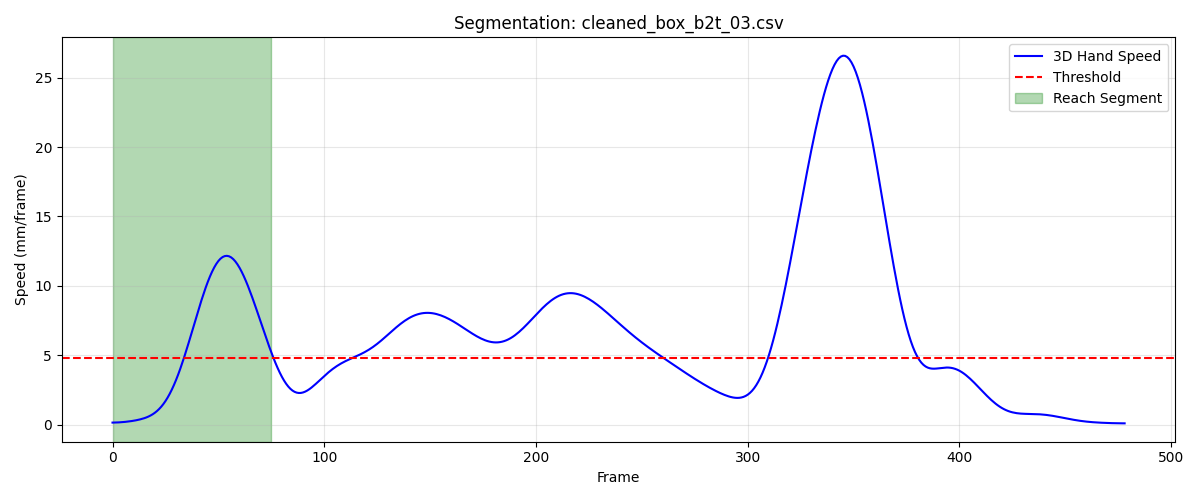

The data file committed next to this chart (first rows):
frame, sub_frame, shoulderr_x, shoulderr_y, shoulderr_z, humr1_x, humr1_y, humr1_z, humr2_x, humr2_y, humr2_z, humr3_x, humr3_y, humr3_z, humr4_x, humr4_y, humr4_z, humr5_x, humr5_y, humr5_z, humr6_x, humr6_y, humr6_z, humr7_x
1, 0, 192.1, -623, 691.1, 224.5, -602.1, 583.8, 226.7, -600.9, 511.1, 209.7, -652.9, 583, 178.7, -560.2, 563.7, 208.5, -659.9, 524.3, 187.4, -571.6, 509.3, 174.9
2, 0, 192.1, -623.2, 691.1, 224.5, -602.3, 583.9, 226.6, -601.1, 511.2, 209.7, -653, 583, 178.7, -560.4, 563.8, 208.5, -660, 524.4, 187.4, -571.7, 509.4, 174.8
3, 0, 192, -623.3, 691.2, 224.4, -602.4, 583.9, 226.6, -601.2, 511.2, 209.7, -653.2, 583.1, 178.6, -560.5, 563.8, 208.5, -660.2, 524.4, 187.4, -571.8, 509.4, 174.8
4, 0, 192, -623.4, 691.2, 224.4, -602.5, 584, 226.5, -601.3, 511.2, 209.7, -653.3, 583.1, 178.6, -560.6, 563.9, 208.5, -660.3, 524.5, 187.4, -572, 509.4, 174.8
5, 0, 192, -623.6, 691.2, 224.4, -602.7, 584, 226.5, -601.4, 511.3, 209.7, -653.4, 583.1, 178.5, -560.7, 563.9, 208.5, -660.4, 524.5, 187.3, -572.1, 509.5, 174.7
6, 0, 192, -623.7, 691.2, 224.3, -602.8, 584, 226.4, -601.6, 511.3, 209.7, -653.6, 583.1, 178.5, -560.9, 563.9, 208.5, -660.6, 524.5, 187.3, -572.2, 509.5, 174.7
7, 0, 192, -623.9, 691.2, 224.3, -603, 584, 226.4, -601.8, 511.3, 209.6, -653.8, 583.1, 178.5, -561, 563.9, 208.5, -660.7, 524.5, 187.3, -572.4, 509.5, 174.6
8, 0, 192, -624.1, 691.2, 224.3, -603.2, 584, 226.4, -601.9, 511.3, 209.6, -653.9, 583.1, 178.4, -561.2, 563.9, 208.4, -660.9, 524.5, 187.3, -572.5, 509.5, 174.6
9, 0, 192, -624.2, 691.2, 224.2, -603.4, 584, 226.3, -602.1, 511.3, 209.6, -654.1, 583.1, 178.4, -561.4, 563.9, 208.4, -661.1, 524.5, 187.3, -572.7, 509.5, 174.5
10, 0, 191.9, -624.4, 691.1, 224.2, -603.6, 584, 226.3, -602.3, 511.2, 209.6, -654.3, 583.1, 178.4, -561.5, 563.9, 208.3, -661.3, 524.4, 187.2, -572.8, 509.5, 174.4
11, 0, 191.9, -624.6, 691.1, 224.2, -603.7, 583.9, 226.3, -602.5, 511.2, 209.5, -654.5, 583, 178.4, -561.7, 563.8, 208.3, -661.4, 524.4, 187.2, -573, 509.4, 174.4
12, 0, 191.9, -624.8, 691, 224.1, -603.9, 583.9, 226.3, -602.7, 511.2, 209.5, -654.7, 583, 178.5, -561.9, 563.8, 208.2, -661.6, 524.3, 187.1, -573.2, 509.4, 174.3
13, 0, 191.9, -625, 691, 224.1, -604.1, 583.8, 226.2, -602.9, 511.1, 209.4, -654.9, 582.9, 178.5, -562, 563.8, 208.2, -661.8, 524.3, 187.1, -573.3, 509.4, 174.2
14, 0, 191.9, -625.2, 690.9, 224, -604.3, 583.8, 226.2, -603, 511.1, 209.4, -655.1, 582.9, 178.5, -562.2, 563.7, 208.1, -662, 524.2, 187, -573.5, 509.3, 174.1
15, 0, 191.9, -625.3, 690.9, 224, -604.5, 583.7, 226.1, -603.2, 511, 209.4, -655.3, 582.8, 178.5, -562.3, 563.7, 208.1, -662.2, 524.2, 187, -573.7, 509.3, 174
16, 0, 191.9, -625.5, 690.8, 224, -604.7, 583.7, 226.1, -603.4, 511, 209.4, -655.5, 582.7, 178.5, -562.5, 563.7, 208, -662.3, 524.1, 187, -573.8, 509.2, 173.9
17, 0, 191.9, -625.7, 690.8, 224, -604.9, 583.6, 226.1, -603.6, 510.9, 209.4, -655.7, 582.7, 178.5, -562.7, 563.7, 208, -662.5, 524.1, 187, -574, 509.2, 173.8
18, 0, 192, -625.8, 690.8, 224, -605.1, 583.5, 226.1, -603.8, 510.9, 209.4, -655.9, 582.6, 178.6, -562.8, 563.6, 208, -662.7, 524.0, 187, -574.1, 509.2, 173.7
19, 0, 192.1, -626, 690.7, 224, -605.2, 583.5, 226, -603.9, 510.8, 209.4, -656, 582.6, 178.6, -562.9, 563.6, 207.9, -662.8, 523.9, 187, -574.2, 509.1, 173.6
20, 0, 192.1, -626.1, 690.7, 224, -605.4, 583.4, 226, -604, 510.7, 209.5, -656.1, 582.5, 178.6, -563, 563.6, 207.9, -662.9, 523.9, 187, -574.3, 509.1, 173.5
21, 0, 192.2, -626.3, 690.7, 224, -605.4, 583.4, 226, -604, 510.7, 209.6, -656.2, 582.4, 178.6, -563, 563.6, 207.9, -663, 523.8, 187, -574.3, 509.1, 173.3
22, 0, 192.3, -626.5, 690.6, 224, -605.5, 583.3, 225.9, -604, 510.6, 209.7, -656.3, 582.3, 178.6, -563, 563.6, 208, -663, 523.7, 187, -574.3, 509.1, 173.2
23, 0, 192.4, -626.7, 690.6, 224, -605.4, 583.3, 225.9, -603.8, 510.6, 209.9, -656.2, 582.2, 178.6, -563, 563.6, 208, -662.9, 523.6, 186.9, -574.2, 509.1, 173
24, 0, 192.5, -626.8, 690.5, 224, -605.3, 583.2, 225.8, -603.5, 510.5, 210.1, -656.1, 582.0, 178.5, -562.8, 563.7, 208.1, -662.7, 523.4, 186.8, -573.9, 509.1, 172.8
25, 0, 192.6, -627, 690.4, 224, -605.1, 583.1, 225.7, -603.2, 510.4, 210.4, -656, 581.8, 178.4, -562.6, 563.7, 208.2, -662.3, 523.1, 186.6, -573.6, 509.1, 172.6
26, 0, 192.8, -627, 690.3, 224, -604.8, 582.9, 225.6, -602.7, 510.2, 210.7, -655.7, 581.5, 178.3, -562.4, 563.7, 208.3, -661.9, 522.9, 186.5, -573.2, 509.1, 172.5
27, 0, 192.9, -627, 690.2, 224, -604.5, 582.7, 225.6, -602.1, 510, 210.9, -655.4, 581.2, 178.2, -562.1, 563.7, 208.4, -661.4, 522.5, 186.4, -572.7, 509.1, 172.4
28, 0, 193.2, -626.8, 690.1, 224.1, -604.1, 582.5, 225.6, -601.5, 509.8, 211.2, -655, 580.9, 178.1, -561.7, 563.6, 208.5, -660.9, 522.2, 186.4, -572.2, 509, 172.5
29, 0, 193.5, -626.5, 690, 224.2, -603.6, 582.3, 225.7, -600.8, 509.6, 211.5, -654.5, 580.5, 178.1, -561.3, 563.5, 208.7, -660.2, 521.8, 186.4, -571.5, 508.8, 172.8
30, 0, 193.8, -626, 689.9, 224.3, -603, 582.0, 225.9, -600, 509.4, 211.8, -654, 580.1, 178.1, -560.9, 563.4, 208.9, -659.5, 521.4, 186.5, -570.9, 508.7, 173.4
31, 0, 194.1, -625.3, 689.8, 224.5, -602.3, 581.8, 226.2, -599.1, 509.1, 212.2, -653.3, 579.7, 178.2, -560.3, 563.2, 209.3, -658.7, 521, 186.7, -570.1, 508.5, 174.3
32, 0, 194.5, -624.6, 689.7, 224.8, -601.4, 581.5, 226.5, -598, 508.9, 212.7, -652.4, 579.4, 178.2, -559.7, 563, 209.9, -657.7, 520.7, 186.9, -569.2, 508.3, 175.4
33, 0, 194.9, -623.8, 689.7, 225.1, -600.3, 581.3, 227, -596.7, 508.7, 213.4, -651.4, 579, 178.1, -559, 562.8, 210.6, -656.5, 520.2, 187.1, -568.2, 508.1, 176.7
34, 0, 195.3, -623, 689.7, 225.3, -598.9, 581.2, 227.4, -595.1, 508.6, 214.1, -650.1, 578.6, 177.9, -558.3, 562.7, 211.6, -655.1, 519.8, 187.3, -567, 507.9, 178.2
35, 0, 195.7, -622.2, 689.6, 225.6, -597.4, 581, 227.8, -593.3, 508.4, 215, -648.7, 578.2, 177.6, -557.4, 562.5, 212.8, -653.5, 519.4, 187.4, -565.7, 507.8, 179.6
36, 0, 196, -621.4, 689.6, 225.9, -595.8, 581, 228.2, -591.3, 508.4, 215.9, -647.2, 577.8, 177.2, -556.5, 562.5, 214, -651.7, 519.1, 187.4, -564.3, 507.7, 181.1
37, 0, 196.3, -620.7, 689.7, 226.2, -594, 580.9, 228.5, -589.1, 508.4, 216.9, -645.5, 577.5, 176.7, -555.5, 562.5, 215.3, -649.8, 518.7, 187.4, -562.8, 507.7, 182.5
38, 0, 196.6, -620, 689.7, 226.4, -592.3, 580.9, 228.9, -586.9, 508.4, 217.8, -643.9, 577.2, 176.3, -554.5, 562.6, 216.6, -647.9, 518.4, 187.4, -561.2, 507.8, 183.9
39, 0, 196.8, -619.5, 689.7, 226.6, -590.6, 581, 229.3, -584.7, 508.5, 218.7, -642.2, 577, 175.9, -553.5, 562.7, 217.8, -645.9, 518.1, 187.4, -559.6, 507.9, 185.3
40, 0, 197, -619, 689.7, 226.8, -589, 581.1, 229.7, -582.6, 508.7, 219.5, -640.7, 576.8, 175.7, -552.5, 562.9, 218.9, -644.1, 517.9, 187.5, -558, 508.1, 186.8
41, 0, 197.2, -618.5, 689.7, 227, -587.5, 581.3, 230.1, -580.7, 508.9, 220, -639.3, 576.5, 175.5, -551.6, 563.1, 219.7, -642.3, 517.7, 187.7, -556.5, 508.3, 188.3
42, 0, 197.3, -618.1, 689.8, 227.3, -586.3, 581.5, 230.6, -578.8, 509.2, 220.4, -638, 576.3, 175.6, -550.6, 563.4, 220.4, -640.6, 517.4, 188, -554.9, 508.6, 189.8
43, 0, 197.5, -617.8, 689.8, 227.5, -585.3, 581.7, 231.1, -577.2, 509.5, 220.7, -637, 576.1, 175.7, -549.6, 563.8, 220.8, -639, 517.2, 188.4, -553.4, 509, 191.3
44, 0, 197.6, -617.5, 689.8, 227.8, -584.4, 582, 231.7, -575.6, 509.8, 220.8, -636, 575.8, 176.1, -548.6, 564.2, 221.1, -637.5, 516.9, 189, -551.7, 509.4, 192.7
45, 0, 197.8, -617.3, 689.8, 228.1, -583.6, 582.2, 232.2, -574.1, 510.2, 220.7, -635.1, 575.4, 176.5, -547.6, 564.7, 221.1, -636, 516.5, 189.7, -549.9, 510, 194
46, 0, 197.9, -617.2, 689.7, 228.3, -582.9, 582.5, 232.6, -572.5, 510.6, 220.5, -634.3, 575, 177.1, -546.4, 565.3, 221.1, -634.4, 516.1, 190.4, -548, 510.6, 195.1
47, 0, 198.1, -617.2, 689.7, 228.5, -582.2, 582.7, 233, -570.9, 510.9, 220.3, -633.4, 574.5, 177.7, -545.1, 566, 221, -632.7, 515.6, 191.1, -545.9, 511.3, 196
48, 0, 198.2, -617.1, 689.5, 228.7, -581.4, 583, 233.4, -569, 511.3, 220.1, -632.4, 573.9, 178.2, -543.7, 566.7, 220.7, -630.7, 515, 191.7, -543.6, 512, 196.7
49, 0, 198.4, -617.1, 689.4, 228.9, -580.4, 583.1, 233.7, -566.9, 511.7, 219.8, -631.2, 573.2, 178.7, -542.2, 567.5, 220.5, -628.6, 514.4, 192.2, -541.2, 512.8, 197.2
50, 0, 198.6, -616.9, 689.2, 228.9, -579.3, 583.3, 233.9, -564.6, 512.1, 219.5, -629.8, 572.4, 179.1, -540.5, 568.3, 220.2, -626.2, 513.7, 192.6, -538.6, 513.6, 197.3
51, 0, 198.8, -616.7, 689, 229, -577.9, 583.4, 234, -562, 512.4, 219.3, -628.2, 571.6, 179.3, -538.6, 569, 219.9, -623.6, 513, 192.8, -535.8, 514.5, 197.2
52, 0, 199.1, -616.3, 688.7, 228.9, -576.3, 583.4, 233.9, -559.2, 512.7, 219.1, -626.3, 570.8, 179.3, -536.7, 569.8, 219.5, -620.7, 512.2, 192.8, -532.9, 515.3, 196.9
53, 0, 199.4, -615.8, 688.4, 228.8, -574.4, 583.4, 233.7, -556.1, 513, 219, -624.2, 569.9, 179.2, -534.6, 570.6, 219.2, -617.6, 511.5, 192.7, -529.7, 516.1, 196.3
54, 0, 199.7, -615.1, 688, 228.7, -572.3, 583.3, 233.4, -552.8, 513.3, 218.9, -621.9, 569, 178.9, -532.3, 571.3, 218.9, -614.3, 510.8, 192.4, -526.5, 516.9, 195.5
55, 0, 200, -614.2, 687.7, 228.5, -570, 583.2, 232.9, -549.3, 513.5, 218.9, -619.4, 568.2, 178.5, -530, 572, 218.5, -610.8, 510.1, 191.9, -523.1, 517.7, 194.5
56, 0, 200.4, -613.1, 687.3, 228.2, -567.5, 583.2, 232.3, -545.6, 513.8, 218.8, -616.6, 567.3, 178, -527.5, 572.8, 218.2, -607.1, 509.4, 191.2, -519.6, 518.6, 193.4
57, 0, 200.7, -611.9, 687, 227.9, -564.7, 583.1, 231.6, -541.8, 514.1, 218.8, -613.7, 566.5, 177.3, -524.9, 573.5, 217.9, -603.3, 508.8, 190.5, -516, 519.4, 192.2
58, 0, 201.1, -610.4, 686.7, 227.5, -561.8, 583.1, 230.8, -537.8, 514.5, 218.7, -610.6, 565.7, 176.5, -522.3, 574.2, 217.5, -599.3, 508.2, 189.6, -512.3, 520.3, 190.8
59, 0, 201.4, -608.8, 686.4, 227, -558.7, 583.1, 230, -533.6, 514.9, 218.7, -607.3, 565, 175.7, -519.6, 575, 217.2, -595.1, 507.7, 188.6, -508.5, 521.3, 189.2
60, 0, 201.8, -606.9, 686.1, 226.4, -555.4, 583.2, 229.1, -529.3, 515.4, 218.6, -603.8, 564.4, 174.7, -516.8, 575.8, 216.9, -590.8, 507.2, 187.5, -504.6, 522.3, 187.6
... 16 more rows
